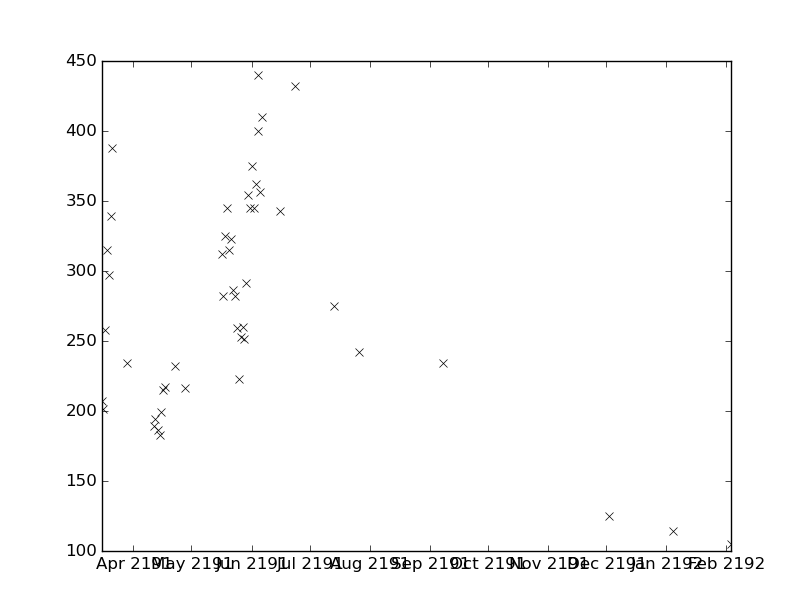

The data file committed next to this chart (first rows):
values, datetimes
258.0, 2191-03-17T06:00:00
315.0, 2191-03-18T08:00:00
297.0, 2191-03-19T13:00:00
339.0, 2191-03-20T05:00:00
216.0, 2191-04-27T13:55:00
312.0, 2191-05-16T17:15:00
282.0, 2191-05-17T08:40:00
325.0, 2191-05-18T09:05:00
345.0, 2191-05-19T05:05:00
315.0, 2191-05-20T04:55:00
323.0, 2191-05-21T06:37:00
286.0, 2191-05-22T10:00:00
282.0, 2191-05-23T08:10:00
259.0, 2191-05-24T07:20:00
388.0, 2191-03-21T04:30:00
207.0, 2191-03-15T14:12:00
440.0, 2191-06-04T05:40:00
400.0, 2191-06-04T09:30:00
356.0, 2191-06-05T07:30:00
410.0, 2191-06-06T08:10:00
343.0, 2191-06-15T13:10:00
234.0, 2191-03-28T15:14:00
189.0, 2191-04-11T19:40:00
194.0, 2191-04-12T06:55:00
186.0, 2191-04-13T13:30:00
183.0, 2191-04-14T12:36:00
199.0, 2191-04-15T08:30:00
215.0, 2191-04-16T06:00:00
217.0, 2191-04-17T07:00:00
232.0, 2191-04-22T17:15:00
201.0, 2191-03-16T05:42:00
432.0, 2191-06-23T13:40:00
275.0, 2191-07-13T13:30:00
242.0, 2191-07-26T12:35:00
234.0, 2191-09-07T13:25:00
125.0, 2191-12-02T15:00:00
114.0, 2192-01-04T14:00:00
105.0, 2192-02-03T13:30:00
223.0, 2191-05-25T11:50:00
253.0, 2191-05-26T08:15:00
260.0, 2191-05-27T08:05:00
251.0, 2191-05-28T05:55:00
291.0, 2191-05-29T06:00:00
354.0, 2191-05-30T08:20:00
345.0, 2191-05-31T08:30:00
375.0, 2191-06-01T08:20:00
345.0, 2191-06-02T08:15:00
362.0, 2191-06-03T04:00:00
